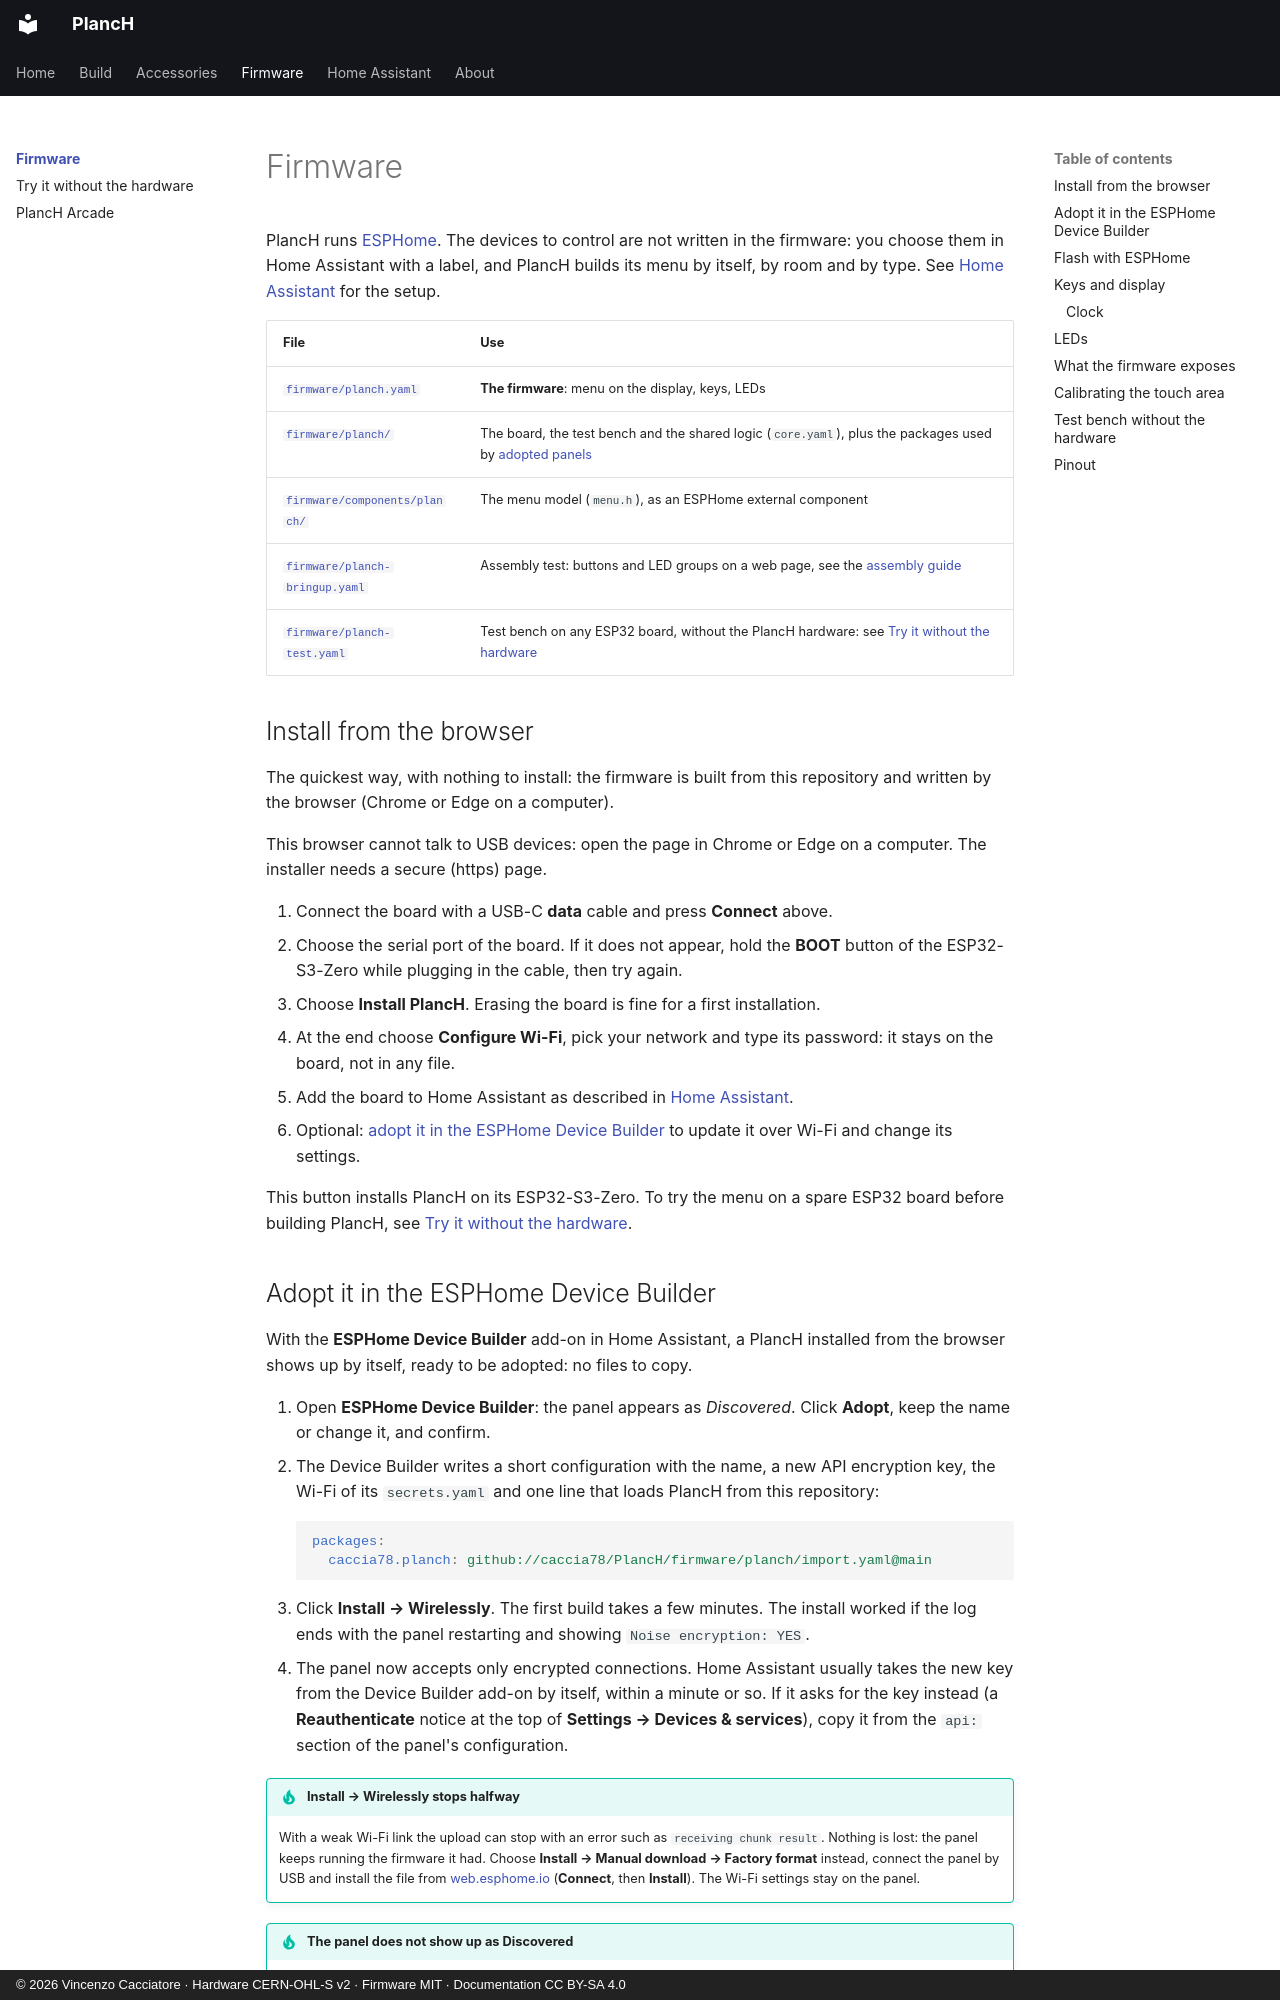

repository: caccia78/PlancH · page: firmware/index.html · generator: mkdocs · copyright: © 2026 Vincenzo Cacciatore · Hardware CERN-OHL-S v2 · Firmware MIT · Documentation CC BY-SA 4.0

# Firmware

PlancH runs [ESPHome](https://esphome.io). The devices to control are not written in the
firmware: you choose them in Home Assistant with a label, and PlancH builds its menu by itself,
by room and by type. See [Home Assistant](../home-assistant/index.md) for the setup.

| File | Use |
| --- | --- |
| [`firmware/planch.yaml`](https://github.com/caccia78/PlancH/blob/main/firmware/planch.yaml) | **The firmware**: menu on the display, keys, LEDs |
| [`firmware/planch/`](https://github.com/caccia78/PlancH/tree/main/firmware/planch) | The board, the test bench and the shared logic (`core.yaml`), plus the packages used by [adopted panels](#adopt-it-in-the-esphome-device-builder) |
| [`firmware/components/planch/`](https://github.com/caccia78/PlancH/tree/main/firmware/components/planch) | The menu model (`menu.h`), as an ESPHome external component |
| [`firmware/planch-bringup.yaml`](https://github.com/caccia78/PlancH/blob/main/firmware/planch-bringup.yaml) | Assembly test: buttons and LED groups on a web page, see the [assembly guide](../build/assembly.md) |
| [`firmware/planch-test.yaml`](https://github.com/caccia78/PlancH/blob/main/firmware/planch-test.yaml) | Test bench on any ESP32 board, without the PlancH hardware: see [Try it without the hardware](test-bench.md) |

## Install from the browser

The quickest way, with nothing to install: the firmware is built from this repository and
written by the browser (Chrome or Edge on a computer).

<script type="module" src="https://unpkg.com/esp-web-tools@10.4.0/dist/web/install-button.js?module"></script>

<p>
  <esp-web-install-button manifest="/PlancH/firmware/install/manifest.json">
    <span slot="unsupported">This browser cannot talk to USB devices: open the page in Chrome or Edge on a computer.</span>
    <span slot="not-allowed">The installer needs a secure (https) page.</span>
  </esp-web-install-button>
</p>

1. Connect the board with a USB-C **data** cable and press **Connect** above.
2. Choose the serial port of the board. If it does not appear, hold the **BOOT** button of the
   ESP32-S3-Zero while plugging in the cable, then try again.
3. Choose **Install PlancH**. Erasing the board is fine for a first installation.
4. At the end choose **Configure Wi-Fi**, pick your network and type its password: it stays on
   the board, not in any file.
5. Add the board to Home Assistant as described in [Home Assistant](../home-assistant/index.md).
6. Optional: [adopt it in the ESPHome Device Builder](#adopt-it-in-the-esphome-device-builder)
   to update it over Wi-Fi and change its settings.

This button installs PlancH on its ESP32-S3-Zero. To try the menu on a spare ESP32 board before
building PlancH, see [Try it without the hardware](test-bench.md).
